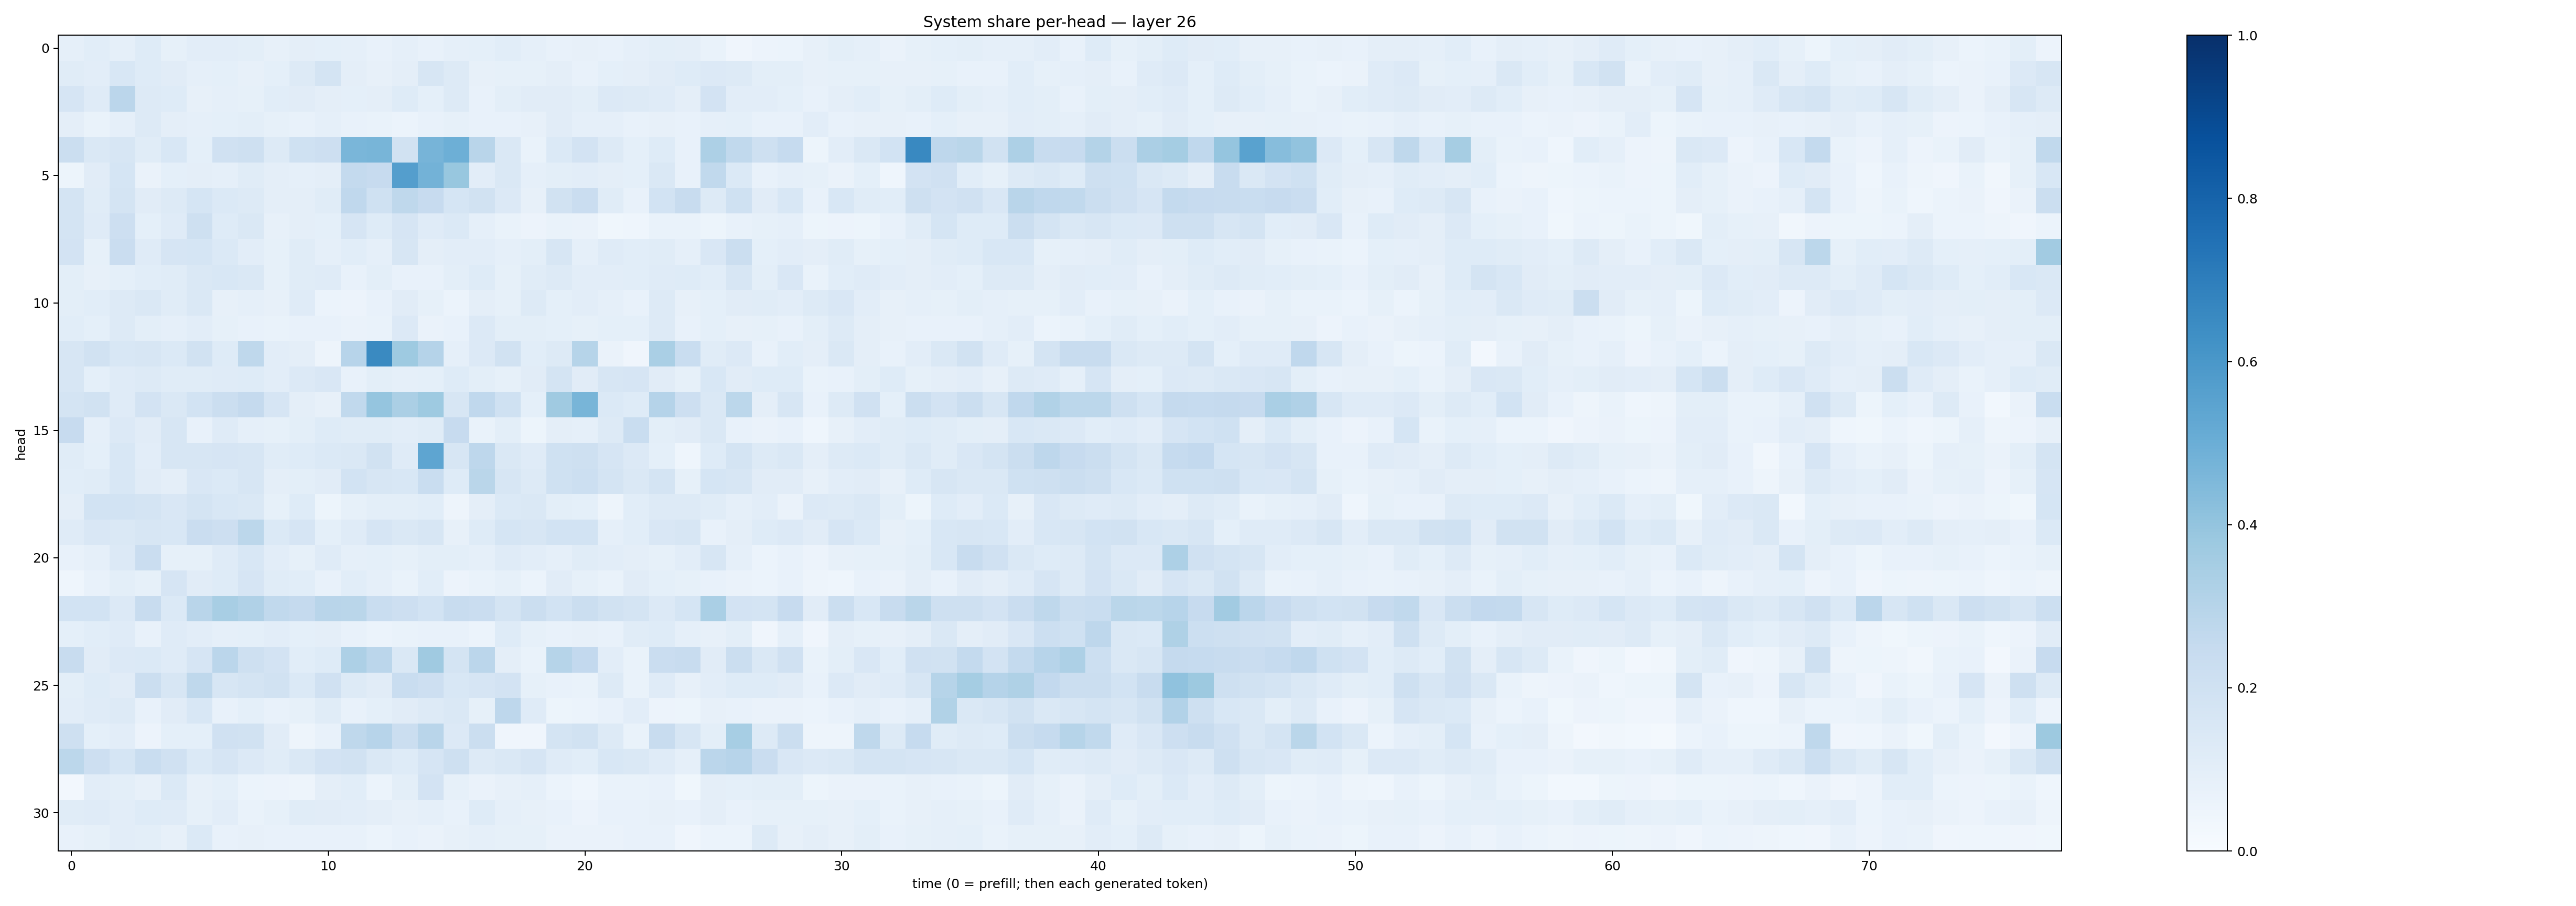

The table this chart was drawn from, first rows:
0.088621125, 0.10890775, 0.08953311, 0.12157847, 0.08223218, 0.10252138, 0.10199018, 0.09822602, 0.07936101, 0.0937504, 0.092345126, 0.08649356, 0.07310224, 0.08779791, 0.076332815, 0.0891752, 0.09159703, 0.10790697, 0.08799486, 0.07685541, 0.079373926, 0.076616466, 0.0879387, 0.100975074
0.1147, 0.102, 0.155, 0.124, 0.1094, 0.08883, 0.09047, 0.08051, 0.09107, 0.132, 0.1766, 0.09458, 0.07828, 0.09675, 0.1584, 0.1265, 0.08003, 0.08224, 0.08301, 0.09742, 0.07588, 0.09116, 0.09415, 0.1128
0.1672, 0.1195, 0.2814, 0.1326, 0.1237, 0.07996, 0.08936, 0.08565, 0.1055, 0.1119, 0.09392, 0.09043, 0.09629, 0.1236, 0.09345, 0.1319, 0.07082, 0.09973, 0.1113, 0.1111, 0.09958, 0.1359, 0.1311, 0.1192
0.0969, 0.06709, 0.08775, 0.1288, 0.09713, 0.08822, 0.09209, 0.09914, 0.08391, 0.0774, 0.0866, 0.07126, 0.06982, 0.06164, 0.07307, 0.08204, 0.07485, 0.07754, 0.07826, 0.1103, 0.08707, 0.08615, 0.07111, 0.07935
0.2263, 0.1424, 0.161, 0.1149, 0.1531, 0.09312, 0.197, 0.2081, 0.1273, 0.1998, 0.2126, 0.461, 0.4662, 0.1928, 0.4694, 0.496, 0.2898, 0.142, 0.06957, 0.1398, 0.1806, 0.1326, 0.091, 0.1217
0.05109, 0.1097, 0.1702, 0.06366, 0.09309, 0.09593, 0.08646, 0.1147, 0.09554, 0.08595, 0.09554, 0.2574, 0.2449, 0.5691, 0.4777, 0.3874, 0.1047, 0.1446, 0.08652, 0.09996, 0.1055, 0.09508, 0.09253, 0.1464
0.1726, 0.1172, 0.1769, 0.1112, 0.1302, 0.1701, 0.1386, 0.1296, 0.0964, 0.09502, 0.117, 0.269, 0.2006, 0.2721, 0.246, 0.1695, 0.1918, 0.1343, 0.07891, 0.1942, 0.2284, 0.1166, 0.07219, 0.184
0.1768, 0.1189, 0.214, 0.09328, 0.1178, 0.2045, 0.1234, 0.1473, 0.08008, 0.09417, 0.09132, 0.1676, 0.1211, 0.1671, 0.12, 0.1391, 0.08719, 0.07029, 0.05504, 0.06778, 0.06614, 0.03765, 0.04374, 0.06698
0.1806, 0.08508, 0.2299, 0.12, 0.1677, 0.17, 0.1373, 0.1033, 0.08554, 0.1151, 0.08653, 0.1069, 0.08601, 0.1583, 0.09412, 0.1026, 0.1025, 0.0868, 0.09824, 0.1608, 0.08845, 0.1181, 0.1076, 0.1169
0.1006, 0.07923, 0.09039, 0.1092, 0.1138, 0.1461, 0.1558, 0.1473, 0.08217, 0.1145, 0.1207, 0.07648, 0.09771, 0.07109, 0.07586, 0.09901, 0.1214, 0.08552, 0.1166, 0.1253, 0.1043, 0.1017, 0.1067, 0.1201
0.09933, 0.1075, 0.1292, 0.1427, 0.1167, 0.1426, 0.07913, 0.0861, 0.08111, 0.1197, 0.06054, 0.05621, 0.07513, 0.1128, 0.08445, 0.06096, 0.0939, 0.0845, 0.1323, 0.09011, 0.1025, 0.08919, 0.07533, 0.1268
0.1087, 0.09157, 0.1295, 0.101, 0.08764, 0.104, 0.08225, 0.07524, 0.06978, 0.07067, 0.07479, 0.06377, 0.06931, 0.1339, 0.06371, 0.07041, 0.1337, 0.09804, 0.09876, 0.09329, 0.08588, 0.09125, 0.09274, 0.1318
0.1625, 0.1944, 0.1538, 0.1613, 0.137, 0.1895, 0.1227, 0.27, 0.1029, 0.09492, 0.05051, 0.2937, 0.6547, 0.3734, 0.3042, 0.08612, 0.136, 0.1937, 0.1089, 0.1277, 0.297, 0.06477, 0.03909, 0.3375
0.1616, 0.09211, 0.1201, 0.1301, 0.1135, 0.1168, 0.1206, 0.1244, 0.1022, 0.1333, 0.1514, 0.07499, 0.09946, 0.08642, 0.09326, 0.124, 0.099, 0.08383, 0.112, 0.1731, 0.1104, 0.1623, 0.1653, 0.1118
0.1779, 0.1891, 0.1196, 0.18, 0.1446, 0.1868, 0.2251, 0.2526, 0.1644, 0.09657, 0.07884, 0.2637, 0.3966, 0.3342, 0.3738, 0.1568, 0.2662, 0.2026, 0.09117, 0.3701, 0.4659, 0.139, 0.1239, 0.3031
0.2431, 0.0897, 0.1362, 0.1095, 0.1612, 0.07282, 0.1179, 0.08878, 0.08583, 0.1004, 0.1227, 0.1137, 0.1155, 0.1017, 0.1134, 0.2434, 0.06751, 0.09792, 0.05321, 0.09413, 0.0885, 0.1286, 0.2305, 0.1011
0.1166, 0.09171, 0.1559, 0.1025, 0.1609, 0.1591, 0.167, 0.1624, 0.1136, 0.1236, 0.1389, 0.1435, 0.1878, 0.1192, 0.5381, 0.1605, 0.2739, 0.1421, 0.1173, 0.2012, 0.2056, 0.1661, 0.1354, 0.09077
0.1055, 0.1141, 0.1533, 0.1127, 0.09703, 0.1492, 0.1375, 0.1572, 0.09748, 0.09827, 0.1124, 0.1847, 0.1613, 0.1557, 0.2325, 0.1216, 0.2852, 0.1627, 0.125, 0.1996, 0.2177, 0.1758, 0.1479, 0.1775
0.09664, 0.1857, 0.1848, 0.1792, 0.1487, 0.1754, 0.1526, 0.1463, 0.08218, 0.1244, 0.05223, 0.08341, 0.09849, 0.1014, 0.1064, 0.04883, 0.09678, 0.1383, 0.1462, 0.09981, 0.09181, 0.05018, 0.1069, 0.126
0.1193, 0.151, 0.1477, 0.1614, 0.1528, 0.2273, 0.2112, 0.2775, 0.1392, 0.1667, 0.09374, 0.1209, 0.1659, 0.1431, 0.1591, 0.08071, 0.1219, 0.1685, 0.1619, 0.1862, 0.1857, 0.08773, 0.106, 0.1497
0.07638, 0.08866, 0.135, 0.2279, 0.08499, 0.08222, 0.1186, 0.1549, 0.1033, 0.08227, 0.1178, 0.08903, 0.09089, 0.08405, 0.0978, 0.1012, 0.08953, 0.1208, 0.1045, 0.08981, 0.1171, 0.1053, 0.09715, 0.08503
0.0431, 0.07261, 0.09951, 0.08565, 0.1649, 0.1133, 0.1247, 0.1673, 0.1171, 0.1071, 0.07326, 0.1092, 0.08915, 0.06688, 0.1067, 0.05731, 0.06773, 0.0854, 0.05981, 0.1122, 0.08444, 0.06884, 0.1115, 0.09031
0.1859, 0.1854, 0.1343, 0.2369, 0.1402, 0.2898, 0.3407, 0.3182, 0.2625, 0.2529, 0.2899, 0.2873, 0.2321, 0.2148, 0.1841, 0.2345, 0.2302, 0.178, 0.2249, 0.1863, 0.2192, 0.1941, 0.1754, 0.133
0.09269, 0.1077, 0.1185, 0.07113, 0.1179, 0.1048, 0.08712, 0.09033, 0.104, 0.0925, 0.09569, 0.0724, 0.0589, 0.06761, 0.07764, 0.07085, 0.06166, 0.1229, 0.08408, 0.07661, 0.0785, 0.07118, 0.1159, 0.123
0.24, 0.1108, 0.1354, 0.1401, 0.119, 0.1672, 0.2831, 0.2086, 0.1819, 0.106, 0.1236, 0.3246, 0.2822, 0.1417, 0.3685, 0.1771, 0.2834, 0.09523, 0.06763, 0.2988, 0.2581, 0.1045, 0.06844, 0.2288
0.1011, 0.123, 0.1126, 0.2259, 0.1584, 0.2715, 0.1569, 0.1784, 0.1895, 0.1398, 0.197, 0.1283, 0.1103, 0.2317, 0.2148, 0.1561, 0.1676, 0.1801, 0.08326, 0.07781, 0.06864, 0.125, 0.06793, 0.1196
0.1018, 0.1191, 0.1278, 0.07534, 0.1126, 0.1561, 0.07173, 0.09206, 0.07628, 0.08358, 0.1152, 0.07666, 0.09339, 0.111, 0.1291, 0.1422, 0.08534, 0.275, 0.1178, 0.0513, 0.06166, 0.07217, 0.1016, 0.05824
0.2066, 0.09076, 0.1034, 0.05767, 0.09249, 0.09266, 0.1955, 0.1899, 0.1121, 0.04863, 0.0756, 0.2706, 0.2963, 0.2255, 0.2901, 0.1339, 0.2216, 0.04137, 0.03912, 0.1755, 0.192, 0.1308, 0.0679, 0.2396
0.2796, 0.2127, 0.1699, 0.2336, 0.1986, 0.1404, 0.1657, 0.1353, 0.1135, 0.1462, 0.1825, 0.1936, 0.1418, 0.1231, 0.1646, 0.2079, 0.1313, 0.1427, 0.1641, 0.121, 0.1075, 0.1561, 0.1427, 0.1199
0.024, 0.1019, 0.09929, 0.0811, 0.1374, 0.0809, 0.09007, 0.05924, 0.05646, 0.04995, 0.09472, 0.107, 0.06193, 0.09885, 0.182, 0.08418, 0.06321, 0.08043, 0.08654, 0.06055, 0.04408, 0.06719, 0.06753, 0.07438
0.117, 0.1175, 0.1032, 0.1226, 0.1206, 0.0833, 0.1035, 0.06894, 0.084, 0.1138, 0.1105, 0.1039, 0.09505, 0.0817, 0.0861, 0.07621, 0.1231, 0.08657, 0.07995, 0.07395, 0.05544, 0.07194, 0.07578, 0.08177
0.07729, 0.08435, 0.104, 0.1002, 0.08181, 0.1394, 0.07666, 0.08133, 0.07314, 0.07298, 0.07602, 0.0718, 0.06081, 0.07226, 0.06395, 0.07987, 0.08628, 0.08378, 0.08316, 0.06568, 0.06482, 0.06436, 0.07194, 0.07795
